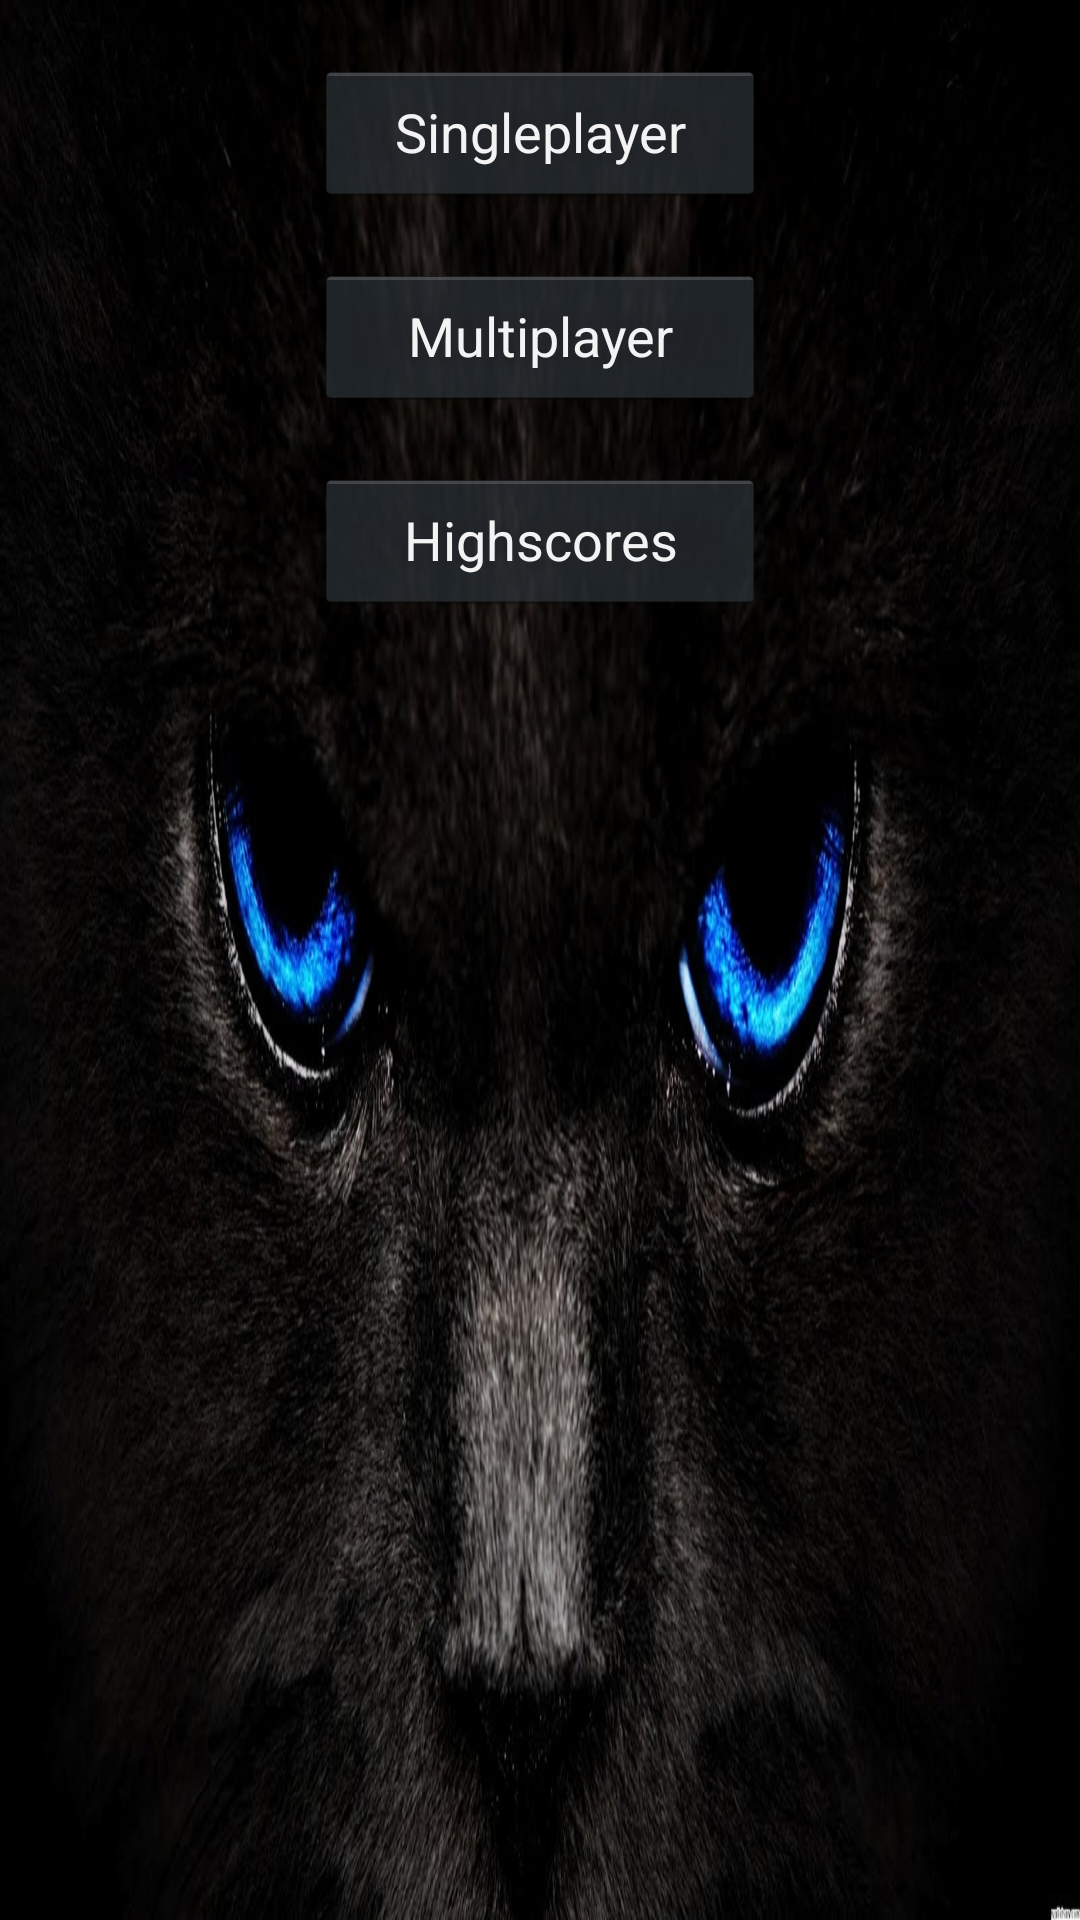

Layout XML and referenced resources for this Android screen:
<!-- AndroidManifest.xml: application theme AppTheme -->
<!-- res/layout/activity_main.xml -->
<RelativeLayout xmlns:android="http://schemas.android.com/apk/res/android"
    xmlns:tools="http://schemas.android.com/tools"
    android:layout_width="match_parent"
    android:layout_height="match_parent"
    android:background="@drawable/background"
    android:columnCount="2"
    android:orientation="horizontal"
    android:paddingBottom="@dimen/activity_vertical_margin"
    android:paddingLeft="@dimen/activity_horizontal_margin"
    android:paddingRight="@dimen/activity_horizontal_margin"
    android:paddingTop="@dimen/activity_vertical_margin"
    tools:context=".MainActivity" >

    <Button
        android:id="@+id/button1"
        android:layout_width="150dp"
        android:layout_height="wrap_content"
        android:layout_marginTop="20dp"
        android:layout_centerHorizontal="true"
        android:onClick="goToSingleplayer"
        android:text="@string/button_singleplayer" />

    <Button
        android:id="@+id/button2"
        android:layout_width="150dp"
        android:layout_height="wrap_content"
        android:layout_below="@+id/button1"
        android:layout_centerHorizontal="true"
        android:layout_marginTop="20dp"
        android:onClick="goToMultiplayer"
        android:text="@string/button_multiplayer" />

    <Button
        android:id="@+id/button3"
        android:layout_width="150dp"
        android:layout_height="wrap_content"
        android:layout_below="@+id/button2"
        android:layout_centerHorizontal="true"
        android:layout_marginTop="20dp"
        android:onClick="goToHighscores"
        android:text="@string/button_highscores" />

</RelativeLayout>
<!-- resources referenced by this layout -->
<resources>
  <!-- drawable background: jpg bitmap (drawable, 795895 bytes) -->
  <string name="button_highscores">Highscores</string>
  <string name="button_multiplayer">Multiplayer</string>
  <string name="button_singleplayer">Singleplayer</string>
  <style name="AppTheme" parent="android:Theme.Holo">
          
      </style>
</resources>
